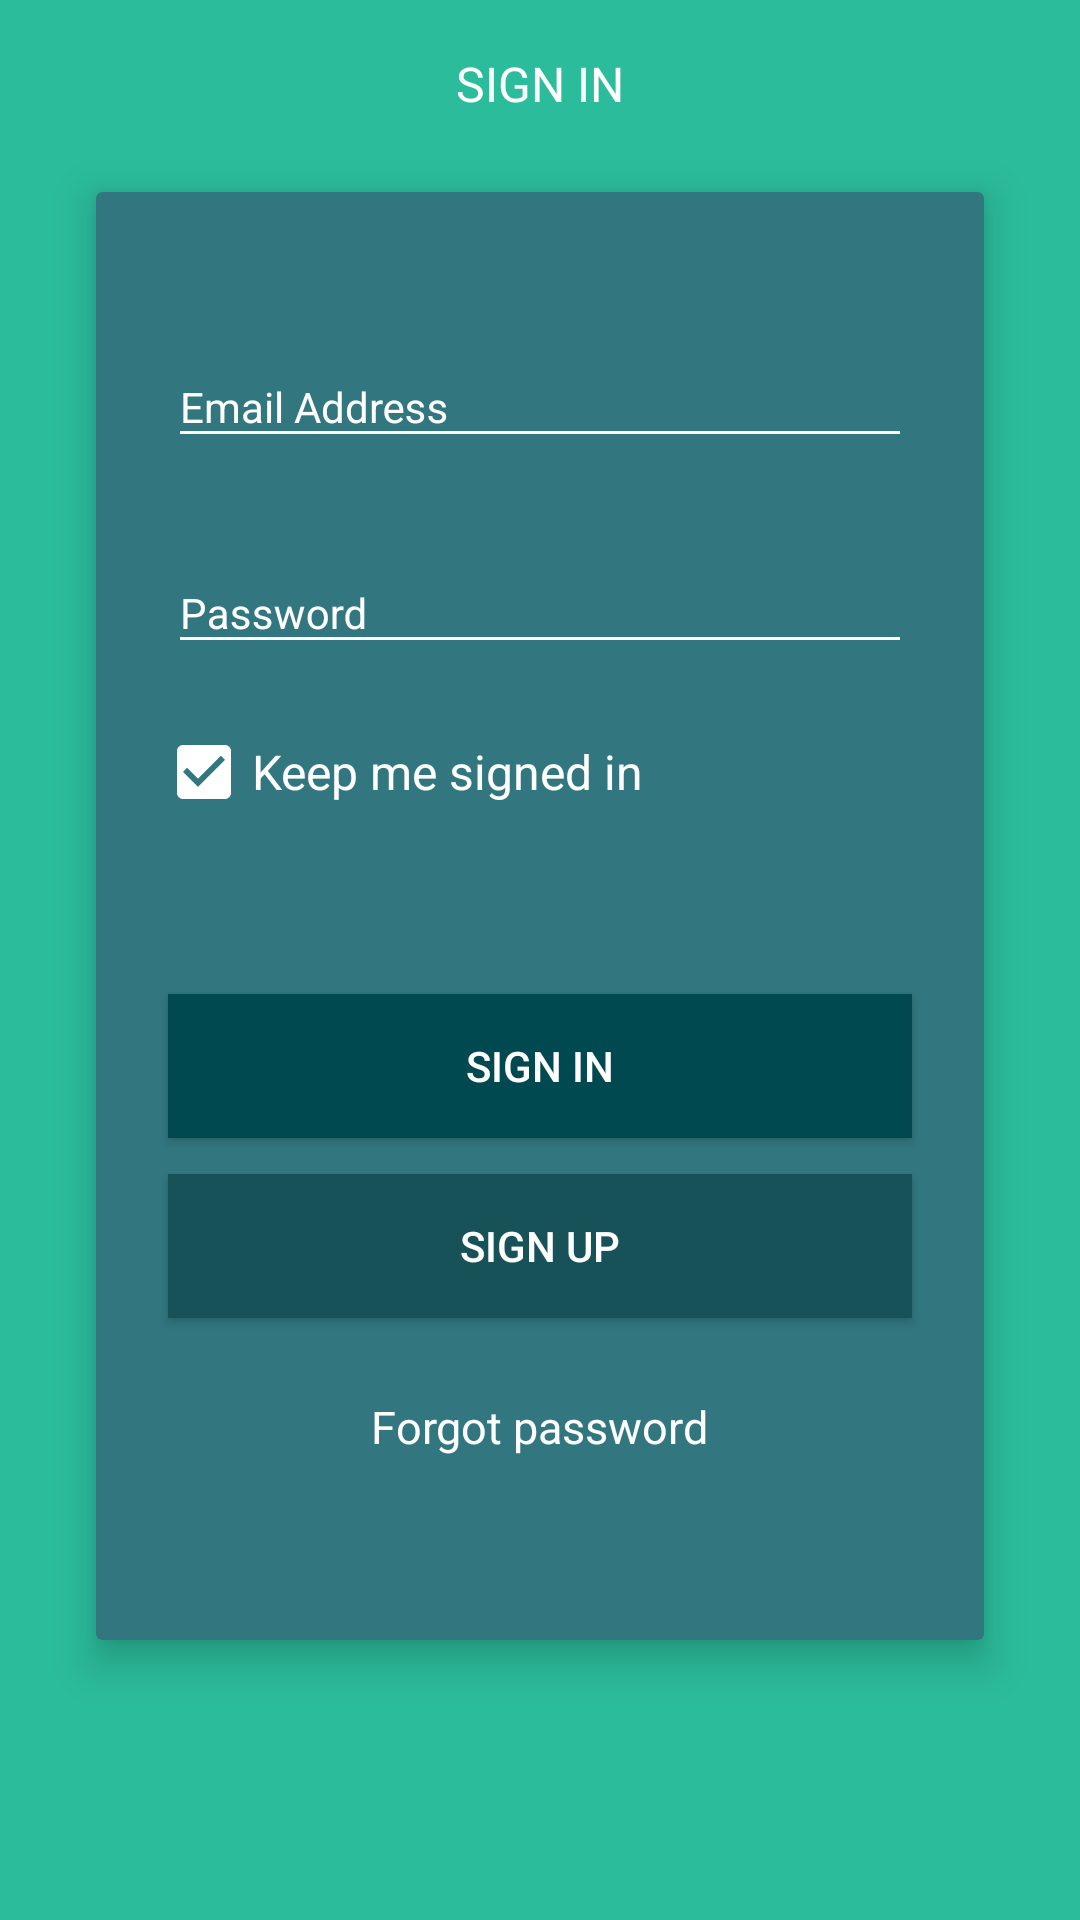

This screen was rendered from an Android layout file. Write that file and the resources it references.
<!-- AndroidManifest.xml: application theme AppTheme -->
<!-- res/layout/activity_authorization.xml -->
<?xml version="1.0" encoding="utf-8"?>
<ScrollView android:layout_width="match_parent"
    android:layout_height="wrap_content"
    android:background="@color/colorPrimary"
    xmlns:android="http://schemas.android.com/apk/res/android">
    <RelativeLayout xmlns:android="http://schemas.android.com/apk/res/android"
        xmlns:tools="http://schemas.android.com/tools"
        xmlns:app="http://schemas.android.com/apk/res-auto"
        android:background="@color/colorPrimary"
        android:layout_width="match_parent"
        android:layout_height="wrap_content"
        android:orientation="vertical"
        android:id="@+id/activity_main"
        tools:context="com.internship.supercoders.superchat.MainActivity">

        <RelativeLayout
            android:layout_width="match_parent"
            android:id="@+id/block"
            android:layout_height="wrap_content">
            <android.support.v7.widget.Toolbar
                android:id="@+id/toolbar"
                android:layout_width="match_parent"
                android:layout_height="wrap_content"
                android:background="?attr/colorPrimary"
                android:minHeight="?attr/actionBarSize"
                android:theme="@style/ThemeOverlay.AppCompat.Dark.ActionBar"
                app:popupTheme="@style/ThemeOverlay.AppCompat.Light" >
            </android.support.v7.widget.Toolbar>
            <TextView
                android:layout_width="wrap_content"
                android:layout_height="wrap_content"
                android:layout_centerInParent="true"
                android:text="@string/sign_in"
                android:textSize="16sp"
                android:textColor="@color/colorWhite"
                />
        </RelativeLayout>


        <android.support.v7.widget.CardView
            android:layout_marginTop="8dp"
            android:layout_width="match_parent"
            android:layout_marginLeft="32dp"
            android:layout_below="@+id/block"
            android:layout_marginRight="32dp"
            android:layout_marginBottom="64dp"
            app:cardElevation="8dp"
            app:cardMaxElevation="16dp"
            app:cardBackgroundColor="@color/colorCardBackground"
            android:layout_height="wrap_content">
            <LinearLayout
                android:layout_width="match_parent"
                android:orientation="vertical"
                android:layout_height="wrap_content">

                <android.support.design.widget.TextInputLayout
                    android:id="@+id/input_layout_email"
                    android:layout_width="match_parent"
                    android:layout_marginLeft="24dp"
                    android:layout_marginRight="24dp"
                    android:layout_marginTop="40dp"
                    app:hintTextAppearance="@style/MyHintText"
                    android:layout_height="wrap_content">
                    <EditText
                        android:id="@+id/input_email"
                        android:layout_width="match_parent"
                        android:theme="@style/MyEditText"
                        android:textColor="@color/colorWhite"
                        android:layout_height="wrap_content"
                        android:textSize="14sp"
                        android:hint="@string/hint_email" />

                </android.support.design.widget.TextInputLayout>

                <android.support.design.widget.TextInputLayout
                    android:id="@+id/input_layout_password"
                    android:layout_width="match_parent"
                    android:layout_marginLeft="24dp"
                    android:layout_marginRight="24dp"
                    android:layout_marginTop="20dp"
                    app:hintTextAppearance="@style/MyHintText"
                    android:layout_height="wrap_content">

                    <EditText
                        android:id="@+id/input_password"
                        android:layout_width="match_parent"
                        android:layout_height="wrap_content"
                        android:hint="@string/hint_password"
                        android:inputType="textPassword"
                        android:textColor="@color/colorWhite"
                        android:textSize="14sp"
                        android:theme="@style/MyEditText" />

                </android.support.design.widget.TextInputLayout>

                <RelativeLayout
                    android:layout_width="match_parent"
                    android:layout_height="wrap_content"
                    android:gravity="left"
                    android:paddingLeft="20dp"
                    android:layout_marginRight="20dp"
                    android:layout_marginTop="20dp">

                    <CheckBox
                        android:id="@+id/cb_keep_me_signed_in"
                        android:text="@string/keep_me_signed_in"
                        android:textSize="16sp"
                        android:textColor="@color/colorWhite"
                        android:layout_height="wrap_content"
                        android:layout_width="wrap_content"
                        android:checked="true"
                        android:theme="@style/MyCheckBox" />
                </RelativeLayout>

                <Button
                    android:layout_width="match_parent"
                    android:layout_marginLeft="24dp"
                    android:layout_marginTop="58dp"
                    android:background="#004951"
                    android:textColor="@color/colorWhite"
                    android:id="@+id/btn_sign_in"

                    android:text="@string/hint_sign_in"
                    android:layout_marginRight="24dp"
                    android:layout_height="wrap_content" />


                <Button
                    android:layout_width="match_parent"
                    android:layout_marginLeft="24dp"
                    android:background="@color/colorSignUpButton"
                    android:textColor="@color/colorWhite"
                    android:layout_marginTop="12dp"
                    android:id="@+id/signup_btn"

                    android:text="@string/hint_signup"
                    android:layout_marginRight="24dp"
                    android:layout_height="wrap_content" />

                <TextView
                    android:layout_width="wrap_content"
                    android:layout_height="wrap_content"
                    android:id="@+id/forgot_password"
                    android:text = "@string/forgot_password"
                    android:layout_marginTop="26dp"
                    android:textColor ="@color/colorWhite"
                    android:layout_gravity="center"
                    android:textSize="15sp" />

                <FrameLayout
                    android:layout_width="match_parent"
                    android:layout_height="61dp">
                    <ProgressBar
                        android:layout_width="24dp"
                        android:layout_height="24dp"
                        android:layout_centerInParent="true"
                        android:id="@+id/progressbar"
                        android:visibility="invisible"
                        android:theme="@style/CircularProgress"
                        android:layout_gravity="center" />

                </FrameLayout>

            </LinearLayout>

        </android.support.v7.widget.CardView>


    </RelativeLayout>
</ScrollView>
<!-- resources referenced by this layout -->
<resources>
  <color name="colorCardBackground">#327780</color>
  <color name="colorPrimary">#2BBC9B</color>
  <color name="colorSignUpButton">#165258</color>
  <color name="colorWhite">#FFFFFF</color>
  <string name="forgot_password">Forgot password</string>
  <string name="hint_email">Email Address</string>
  <string name="hint_password">Password</string>
  <string name="hint_sign_in">sign in</string>
  <string name="hint_signup">sign up</string>
  <string name="keep_me_signed_in">Keep me signed in</string>
  <string name="sign_in">SIGN IN</string>
  <style name="CircularProgress" parent="Theme.AppCompat.Light">
          <item name="colorAccent">@color/colorAccent</item>
      </style>
  <style name="MyCheckBox" parent="Theme.AppCompat.Light">
          <item name="colorControlNormal">@color/colorWhite</item>
          <item name="colorControlActivated">@color/colorWhite</item>
      </style>
  <style name="MyEditText" parent="Theme.AppCompat.Light">
          <item name="colorControlNormal">@color/colorWhite</item>
          <item name="colorControlActivated">@color/colorWhite</item>
      </style>
  <style name="MyHintText" parent="TextAppearance.AppCompat.Small">
          <item name="android:textColor">@color/colorWhite</item>
  
      </style>
  <style name="AppTheme" parent="Theme.AppCompat.Light.NoActionBar">
          
          <item name="colorPrimary">@color/colorPrimary</item>
          <item name="colorPrimaryDark">@color/colorPrimary</item>
          <item name="colorAccent">@color/colorWhite</item>
          <item name="android:textColorHint">@color/colorWhite</item>
  
      </style>
  <color name="colorAccent">#FF327780</color>
</resources>
